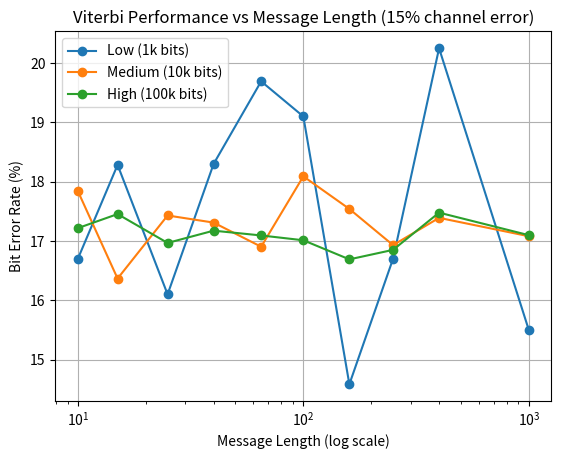

Recreate this plot in Python.
import random
import matplotlib.pyplot as plt

# ---------------- TRELLIS ----------------
trellis = {
    (0, 0): (0, (0, 0)),
    (0, 1): (2, (1, 1)),
    
    (1, 0): (0, (0, 1)),
    (1, 1): (2, (1, 0)),
    
    (2, 0): (1, (1, 1)),
    (2, 1): (3, (0, 0)),
    
    (3, 0): (1, (1, 0)),
    (3, 1): (3, (0, 1)),
}

def hamming_distance(a, b):
    return sum(x != y for x, y in zip(a, b))

def encode(bits):
    state = [0, 0]
    output = []
    for b in bits:
        g1 = b ^ state[0]
        g2 = b ^ state[0] ^ state[1]
        output.append((g1, g2))
        state = [b] + state[:-1]
    return output

def add_noise(encoded, p):
    noisy = []
    for b1, b2 in encoded:
        nb1 = b1 ^ (random.random() < p)
        nb2 = b2 ^ (random.random() < p)
        noisy.append((int(nb1), int(nb2)))
    return noisy

def viterbi_decode(received):
    PM = {0: 0, 1: float('inf'), 2: float('inf'), 3: float('inf')}
    paths = {0: [], 1: [], 2: [], 3: []}

    for t in range(len(received)):
        new_PM = {0: float('inf'), 1: float('inf'), 2: float('inf'), 3: float('inf')}
        new_paths = {0: [], 1: [], 2: [], 3: []}

        for state in range(4):
            if PM[state] == float('inf'):
                continue

            for inp in [0, 1]:
                next_state, output = trellis[(state, inp)]
                metric = PM[state] + hamming_distance(output, received[t])

                if metric < new_PM[next_state]:
                    new_PM[next_state] = metric
                    new_paths[next_state] = paths[state] + [inp]

        PM = new_PM
        paths = new_paths

    best_state = min(PM, key=PM.get)
    return paths[best_state]

error_rate = 0.15

# ---------------- EXPERIMENT ----------------
def run_experiment():
    lengths = [10, 15, 25, 40, 65, 100, 160, 250, 400, 1000]

    regimes = {
        "Low (1k bits)": 1000,
        "Medium (10k bits)": 10000,
        "High (100k bits)": 100000
    }

    results = {regime: [] for regime in regimes}

    for regime, total_bits in regimes.items():
        print(f"\n=== Running {regime} ===")

        for L in lengths:
            trials = max(1, total_bits // L)

            total_errors = 0
            total_bits_used = 0

            for _ in range(trials):
                msg = [random.randint(0,1) for _ in range(L)]
                encoded = encode(msg)
                received = add_noise(encoded, error_rate)
                decoded = viterbi_decode(received)

                errors = sum(m != d for m, d in zip(msg, decoded))
                total_errors += errors
                total_bits_used += L

            ber = total_errors / total_bits_used
            ber_percent = ber * 100   # 🔥 conversion

            results[regime].append(ber_percent)

            print(f"L={L}, Trials={trials}, BER={ber_percent:.2f}%")

    return lengths, results

# ---------------- TABLE PRINT ----------------
def print_table(lengths, results):
    print("\n\n===== RESULT TABLE =====")
    print("Length\tLow\tMedium\tHigh")

    for i, L in enumerate(lengths):
        row = [f"{results[regime][i]:.2f}%" for regime in results]
        print(f"{L}\t" + "\t".join(row))

# ---------------- PLOT ----------------
def plot_results(lengths, results):
    for regime, ber_list in results.items():
        plt.plot(lengths, ber_list, marker='o', label=regime)

    plt.xscale('log')
    plt.xlabel("Message Length (log scale)")
    plt.ylabel("Bit Error Rate (%)")   # 🔥 updated label
    plt.title(f"Viterbi Performance vs Message Length ({error_rate*100:.0f}% channel error)")
    plt.legend()
    plt.grid(True)
    plt.show()

# ---------------- MAIN ----------------
if __name__ == "__main__":
    lengths, results = run_experiment()
    print_table(lengths, results)
    plot_results(lengths, results)
